Run: headless pygame with SDL's dummy video driver; simulated clock (each Clock.tick advances the game by its frame time, no real sleeping); random seed 0; keys injected as events and as key.get_pressed() state; mouse plan: one left click at the window centre at the start of phase 2, then a move to the lower-right quarter at the start of phase 3.
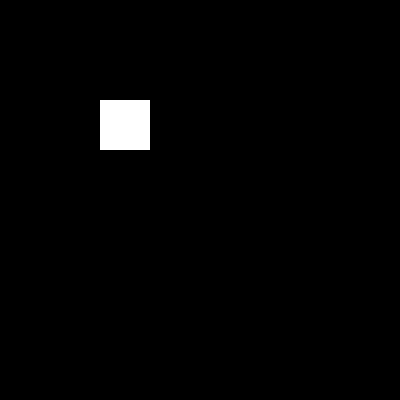
Frame 1 of 4 · flips 1–60 · no input
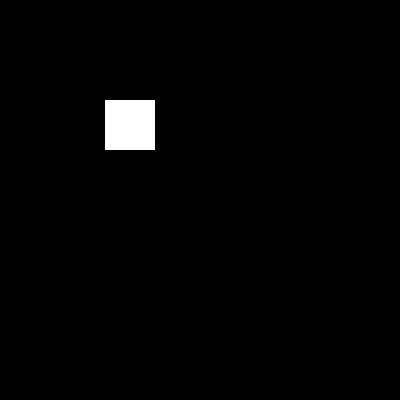
Frame 2 of 4 · flips 61–180 · clicked the window centre · tapped SPACE, RETURN · held RIGHT (→), D
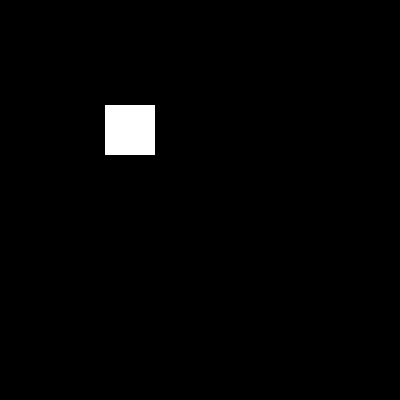
Frame 3 of 4 · flips 181–300 · moved the mouse to the lower-right quarter · held DOWN (↓), S
Frame 4 of 4 · flips 301–420 · held LEFT (←), A, UP (↑), W · screen same as frame 1, image omitted

The pygame program that drew these frames:

import pygame
import sys


screen_width = 400
screen_height = 400
width_recatangle = 50
height_rectangle = 50


x,y = 100,100
velocidad = 5
direccion = 1 #-1-> izquierda


BLANCO = (255,255,255)
ROJO = (255,0,0)
color_rectanuglo = BLANCO

pygame.init()

screen = pygame.display.set_mode((screen_width,screen_height))
pygame.display.set_caption('eventos de teclado')
clock = pygame.time.Clock()
pygame.time.set_timer(pygame.USEREVENT, 100)

bandera = True

while bandera:
    for event in pygame.event.get():
        if event.type == pygame.QUIT:
            bandera = False
        elif event.type == pygame.KEYDOWN:
            if event.key == pygame.K_LEFT:
                x -= velocidad
            elif event.key == pygame.K_RIGHT:
                x += velocidad
            elif event.key == pygame.K_UP:
                y -= velocidad
            elif event.key == pygame.K_DOWN:
                y += velocidad
        elif event.type == pygame.MOUSEBUTTONDOWN:
            pos_x = event.pos[0]
            pos_y = event.pos[1]

            if pos_x >= x and pos_x <= (x+width_recatangle) and pos_y >= y and pos_y <= (y+height_rectangle):
                color_rectanuglo = ROJO
            else:
                color_rectanuglo = BLANCO

    screen.fill((0,0,0))

    pygame.draw.rect(screen, color_rectanuglo, (x,y,width_recatangle,height_rectangle))

    pygame.display.update()

    clock.tick(15)

pygame.quit()
sys.exit()
